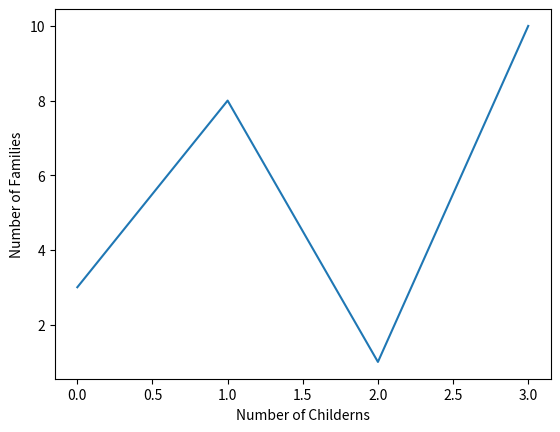

Python code for this plot:
# python program for plots with label
import matplotlib
import matplotlib.pyplot as plt
import numpy as np


# Number of chidern it was default in earlier case
x = np.array([0, 1, 2, 3])

# Number of families
y = np.array([3, 8, 1, 10])

plt.plot(x, y)

# Label for x-axis
plt.xlabel("Number of Childerns")

# Label for y-axis
plt.ylabel("Number of Families")

plt.show() # for display
